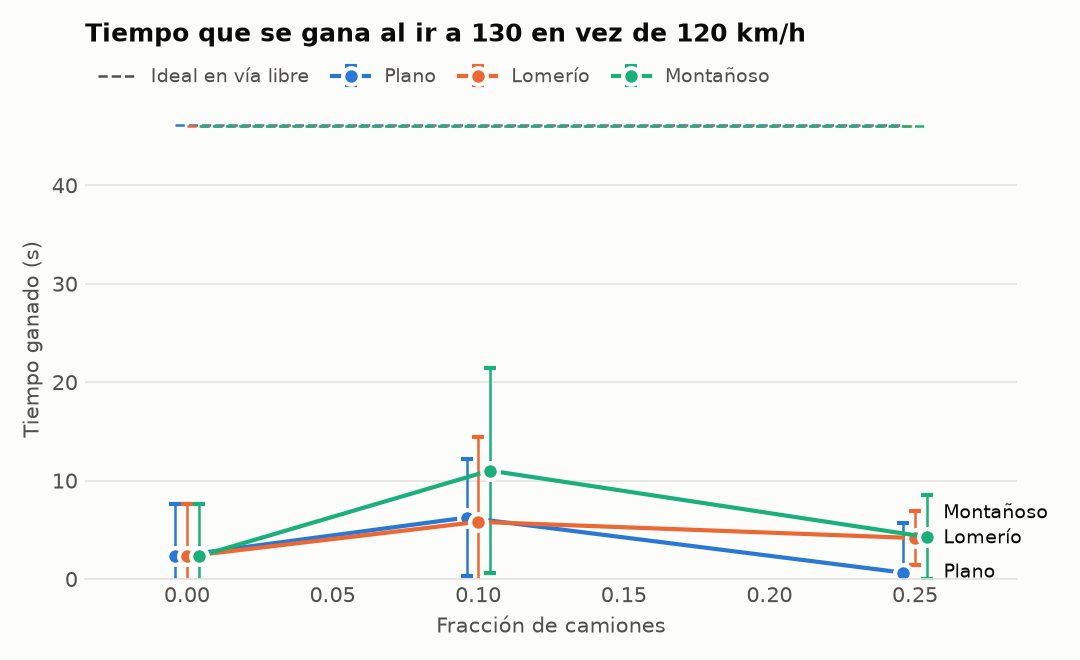

Data behind this chart, as committed beside it:
trucks.share, relieve, v_lenta, v_rapida, ganancia_s, ganancia_s_ic95, ideal_s, ganancia_pct_ideal, ganancia_pct_ideal_ic95
0.0, plano, 120.0, 130.0, 2.309, 5.351, 46.15, 5.002, 11.59
0.0, lomerio, 120.0, 130.0, 2.309, 5.351, 46.0, 5.019, 11.63
0.0, montanoso, 120.0, 130.0, 2.309, 5.351, 46.0, 5.019, 11.63
0.1, plano, 120.0, 130.0, 6.246, 5.97, 46.15, 13.53, 12.94
0.1, lomerio, 120.0, 130.0, 5.811, 8.656, 46.0, 12.63, 18.82
0.1, montanoso, 120.0, 130.0, 11.02, 10.43, 46.0, 23.96, 22.68
0.25, plano, 120.0, 130.0, 0.646, 5.054, 46.15, 1.4, 10.95
0.25, lomerio, 120.0, 130.0, 4.164, 2.735, 46.0, 9.052, 5.946
0.25, montanoso, 120.0, 130.0, 4.269, 4.312, 46.0, 9.28, 9.373
